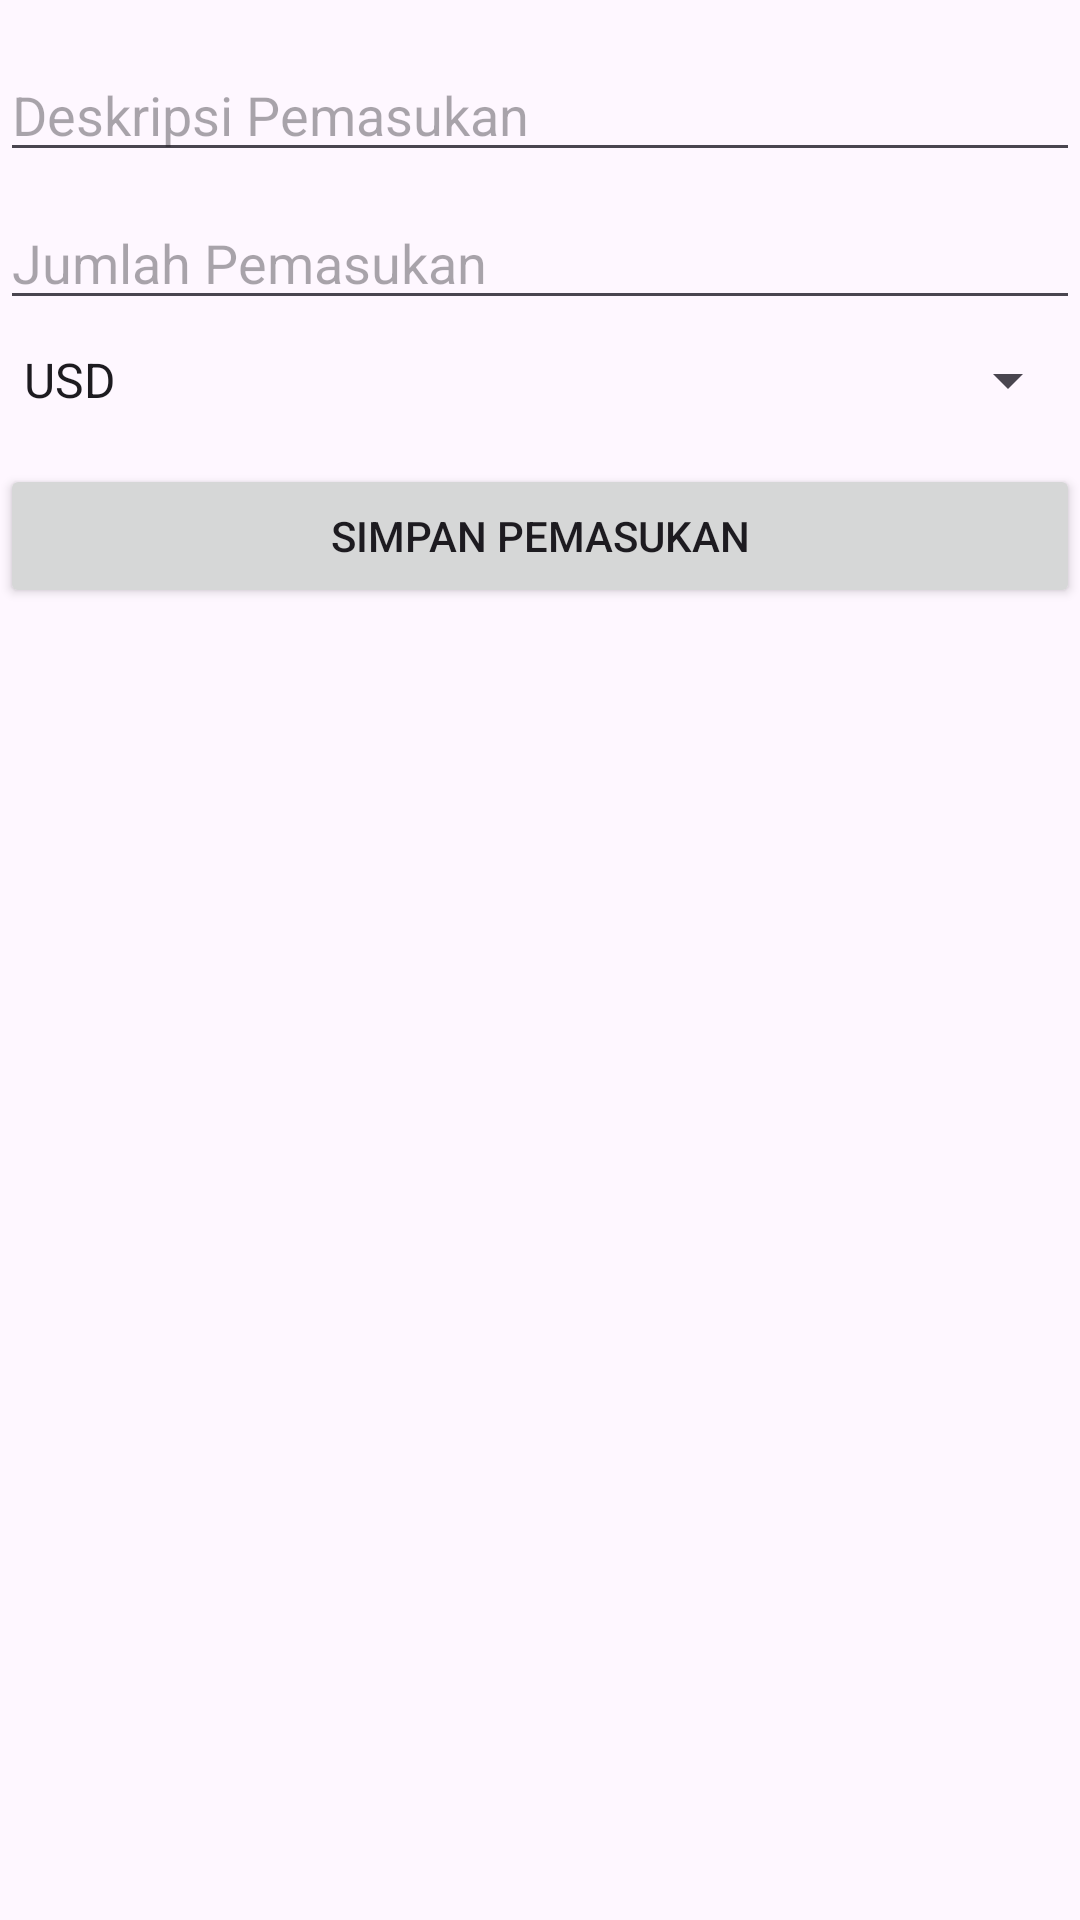

Android layout source for this screen:
<!-- AndroidManifest.xml: application theme Theme.UTSKelompok -->
<!-- res/layout/fragment_add_income.xml -->
<?xml version="1.0" encoding="utf-8"?>
<androidx.constraintlayout.widget.ConstraintLayout xmlns:android="http://schemas.android.com/apk/res/android"
    xmlns:app="http://schemas.android.com/apk/res-auto"
    xmlns:tools="http://schemas.android.com/tools"
    android:layout_width="match_parent"
    android:layout_height="match_parent"
    tools:context=".AddIncomeFragment">

    
    <EditText
        android:id="@+id/incomeDescription"
        android:layout_width="0dp"
        android:layout_height="wrap_content"
        android:hint="Deskripsi Pemasukan"
        android:inputType="text"
        app:layout_constraintEnd_toEndOf="parent"
        app:layout_constraintStart_toStartOf="parent"
        app:layout_constraintTop_toTopOf="parent"
        android:layout_marginTop="16dp" />

    
    <EditText
        android:id="@+id/incomeAmount"
        android:layout_width="0dp"
        android:layout_height="wrap_content"
        android:hint="Jumlah Pemasukan"
        android:inputType="number"
        app:layout_constraintTop_toBottomOf="@id/incomeDescription"
        app:layout_constraintEnd_toEndOf="parent"
        app:layout_constraintStart_toStartOf="parent"
        android:layout_marginTop="8dp" />

    
    <Spinner
        android:id="@+id/currencySpinner"
        android:layout_width="0dp"
        android:layout_height="wrap_content"
        android:entries="@array/currency_array"
        app:layout_constraintTop_toBottomOf="@id/incomeAmount"
        app:layout_constraintEnd_toEndOf="parent"
        app:layout_constraintStart_toStartOf="parent"
        android:layout_marginTop="8dp" />

    
    <Button
        android:id="@+id/saveIncomeButton"
        android:layout_width="0dp"
        android:layout_height="wrap_content"
        android:text="Simpan Pemasukan"
        app:layout_constraintTop_toBottomOf="@id/currencySpinner"
        app:layout_constraintEnd_toEndOf="parent"
        app:layout_constraintStart_toStartOf="parent"
        android:layout_marginTop="16dp" />

    
    <androidx.recyclerview.widget.RecyclerView
        android:id="@+id/incomeRecyclerView"
        android:layout_width="0dp"
        android:layout_height="0dp"
        app:layout_constraintTop_toBottomOf="@id/saveIncomeButton"
        app:layout_constraintEnd_toEndOf="parent"
        app:layout_constraintStart_toStartOf="parent"
        app:layout_constraintBottom_toBottomOf="parent"
        android:layout_marginTop="16dp" />

</androidx.constraintlayout.widget.ConstraintLayout>
<!-- resources referenced by this layout -->
<resources>
  <string-array name="currency_array">
              <item>USD</item>
              <item>EUR</item>
              <item>JPY</item>
              <item>GBP</item>
              <item>IDR</item> 
              <item>MYR</item>
              <item>AUD</item>
              <item>SGD</item>
          </string-array>
  <style name="Theme.UTSKelompok" parent="Base.Theme.UTSKelompok" />
  <style name="Base.Theme.UTSKelompok" parent="Theme.Material3.DayNight.NoActionBar">
          
          
      </style>
</resources>
